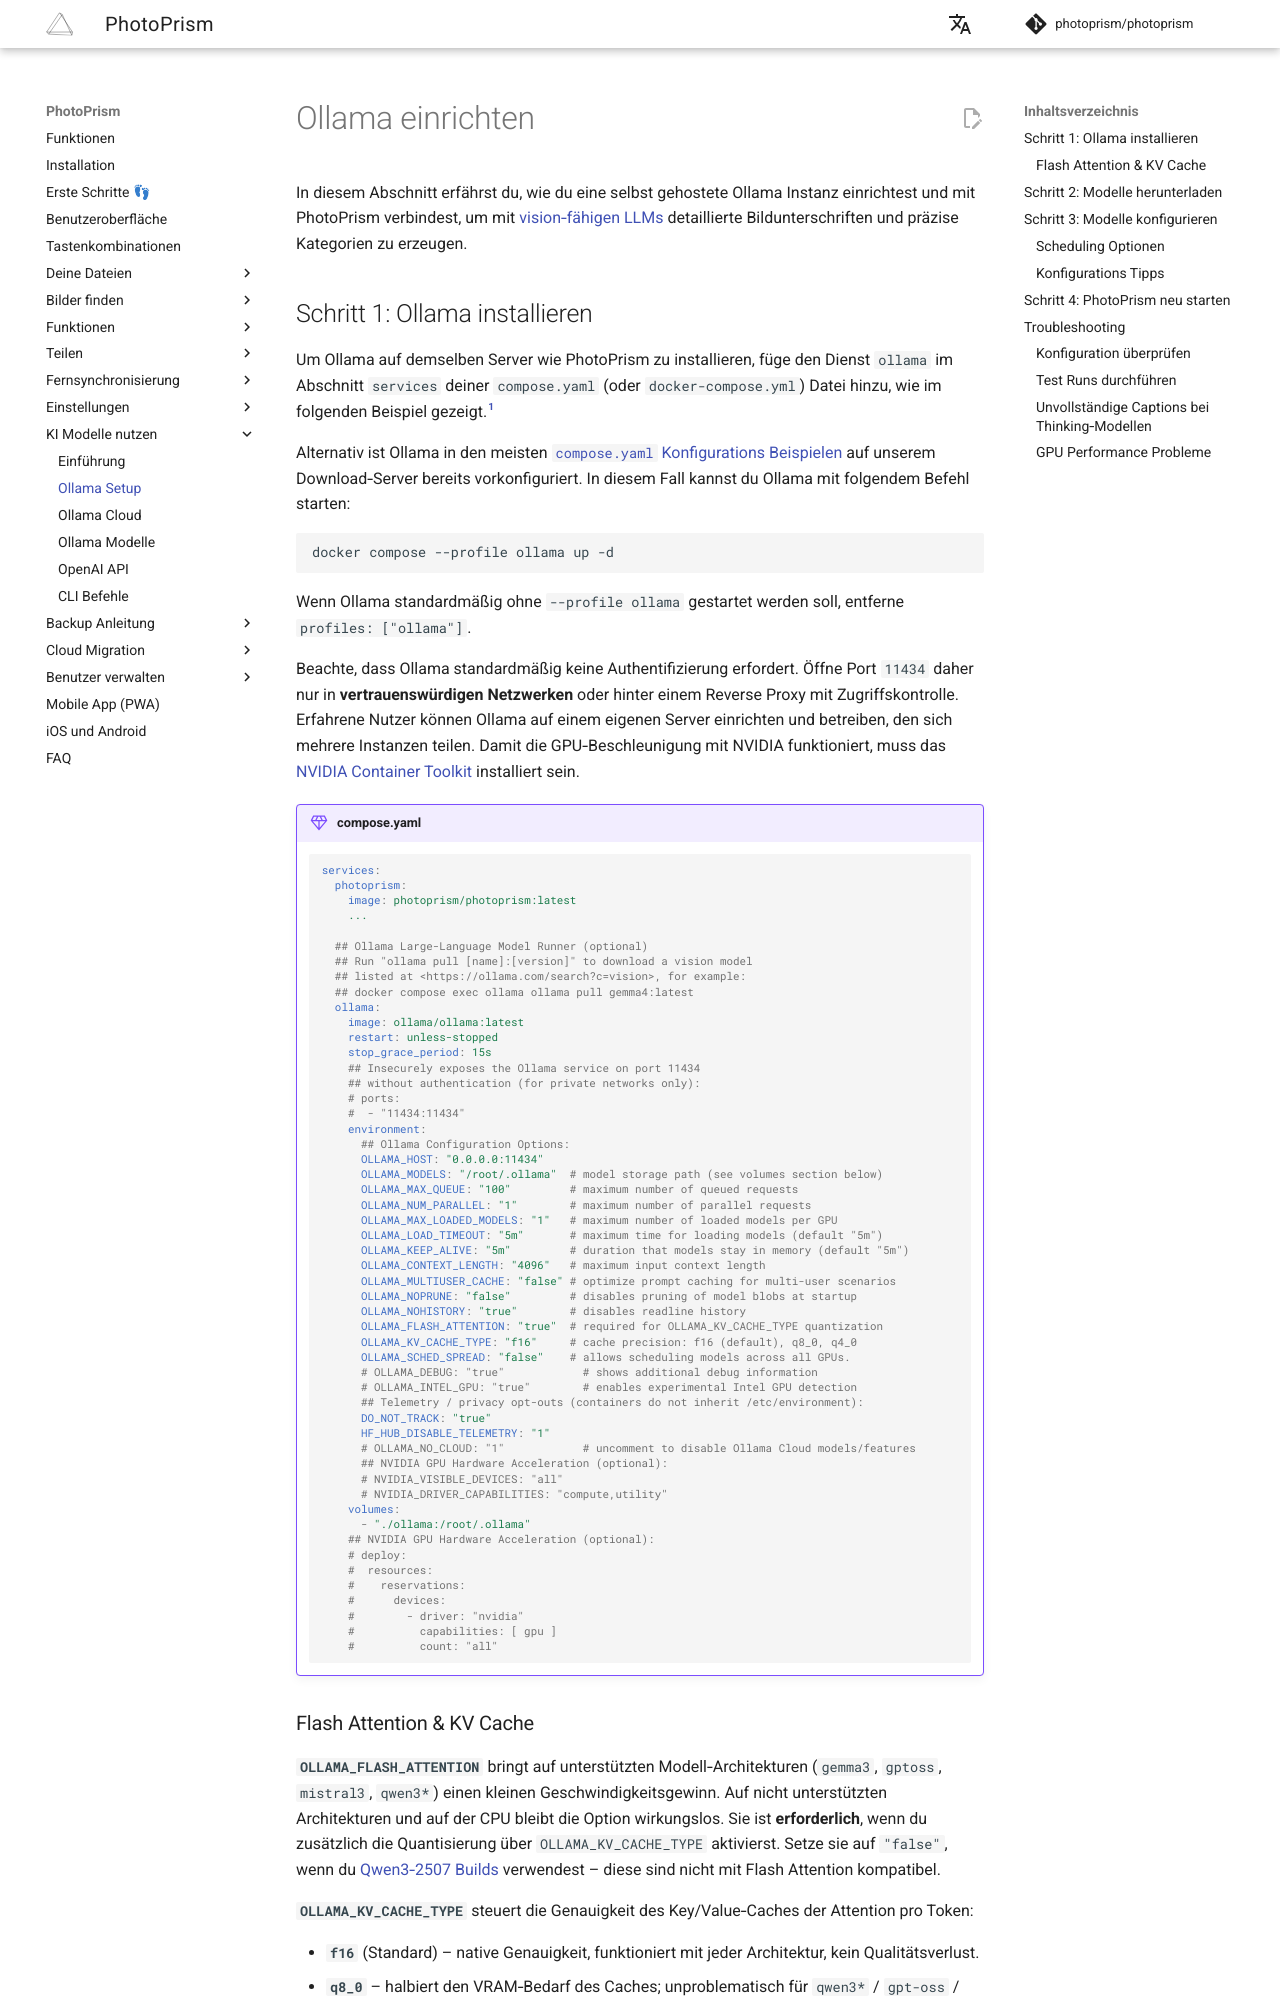

repository: photoprism/photoprism-docs-de · page: user-guide/ai/using-ollama/index.html · generator: mkdocs

# Ollama einrichten #

In diesem Abschnitt erfährst du, wie du eine selbst gehostete Ollama Instanz einrichtest und mit PhotoPrism verbindest, um mit [vision‑fähigen LLMs](https://ollama.com/search?c=vision) detaillierte Bildunterschriften und präzise Kategorien zu erzeugen.
